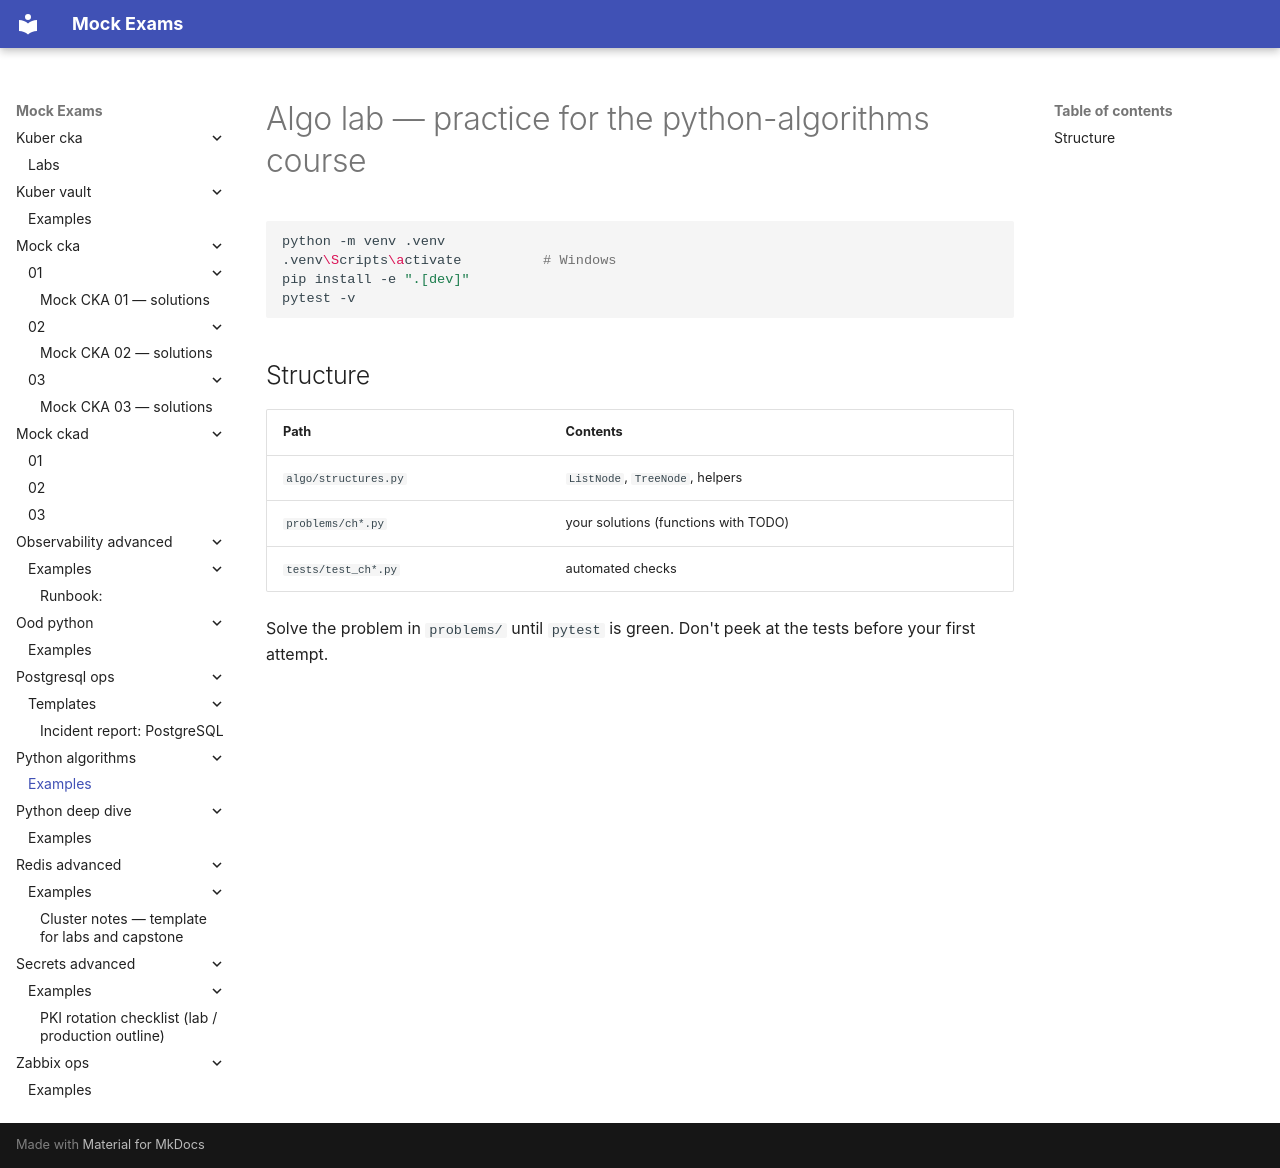

repository: FedorArbuzov/mock-exams · page: python-algorithms/examples/index.html · generator: mkdocs

# Algo lab — practice for the python-algorithms course

```bash
python -m venv .venv
.venv\Scripts\activate          # Windows
pip install -e ".[dev]"
pytest -v
```

## Structure

| Path | Contents |
|------|------------|
| `algo/structures.py` | `ListNode`, `TreeNode`, helpers |
| `problems/ch*.py` | your solutions (functions with TODO) |
| `tests/test_ch*.py` | automated checks |

Solve the problem in `problems/` until `pytest` is green. Don't peek at the tests before your first attempt.
